Run: headless pygame with SDL's dummy video driver; simulated clock (each Clock.tick advances the game by its frame time, no real sleeping); random seed 0; keys injected as events and as key.get_pressed() state; no mouse input.
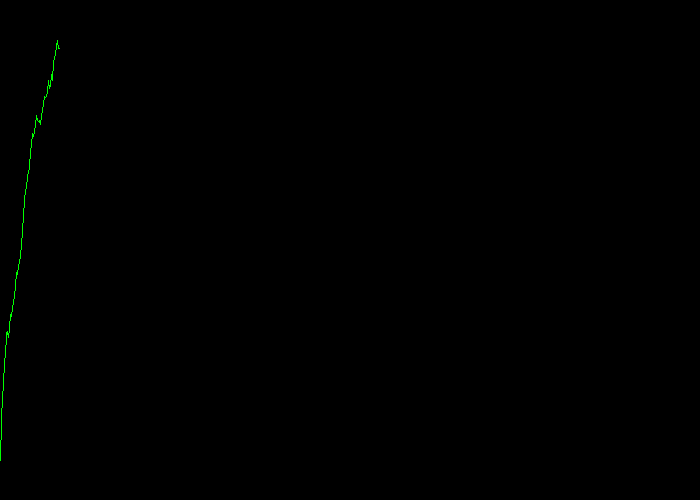
Frame 1 of 4 · flips 1–60 · no input
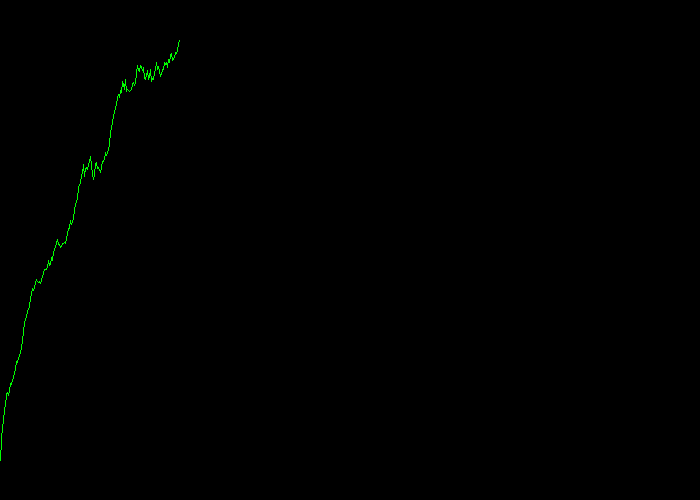
Frame 2 of 4 · flips 61–180 · tapped SPACE, RETURN · held RIGHT (→), D
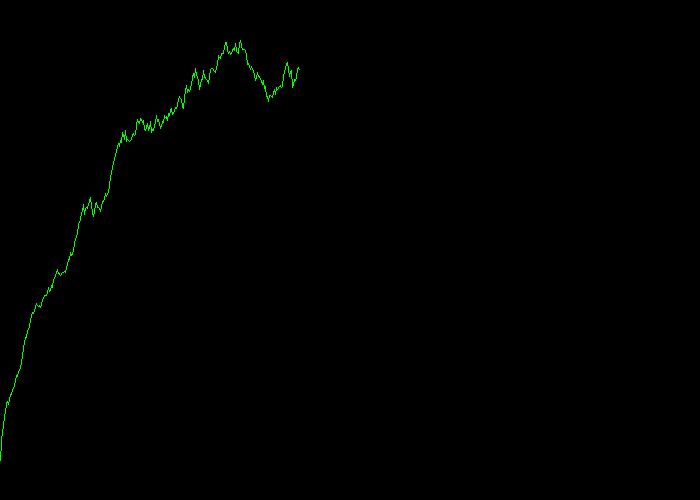
Frame 3 of 4 · flips 181–300 · held DOWN (↓), S
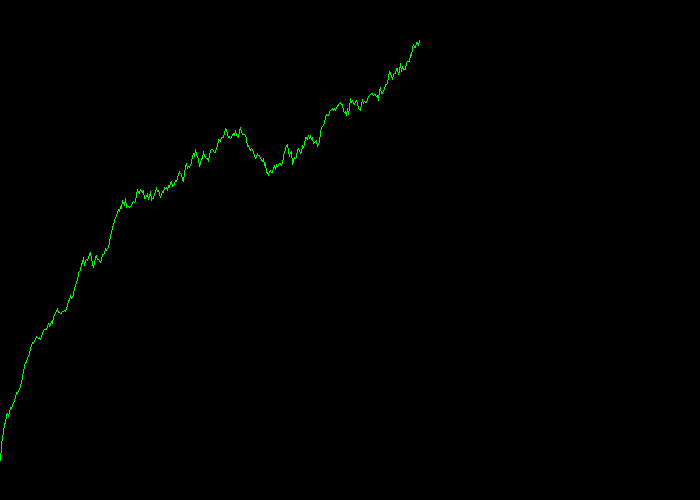
Frame 4 of 4 · flips 301–420 · held LEFT (←), A, UP (↑), W

The pygame program that drew these frames:

import time
import random
import pygame
size = 700, 500
screen = pygame.display.set_mode(size)
greedy = 90
maxq = [10.0]*72
smaxq = [10.0]*72
tmaxq = [10.0]*72
class AI:
    def __init__(self):
        self.money = 100
        self.shares = 0
        self.timer = random.randint(0, 10)
        self.Qtable = [10.0]*72
        self.last_state = 4
        self.price_change = 0
        self.last_money = 100
        self.last_action = 0
        self.last_price = 1
        self.new_state = 1
        self.IR = 0.1
        self.gamma = 0.9
        self.last_total_asset = 100
        self.last_position_state = 0
        self.life=random.randint(700000,1400000)
    def ai_action(self, price):
        global market_shares, market_cash, greedy,maxq,smaxq,tmaxq
        self.timer += 1
        if self.timer >= 0:
            self.life-=1
            if self.life<=0:
                self.Qtable=[]
                x=0
                for i in range(24):
                    choice=random.randint(1,3)
                    if choice==1:
                        self.Qtable.append(maxq[x]/10)
                        self.Qtable.append(maxq[x+1]/10)
                        self.Qtable.append(maxq[x+2]/10)
                    elif choice==2:
                        self.Qtable.append(smaxq[x]/10)
                        self.Qtable.append(smaxq[x+1]/10)
                        self.Qtable.append(smaxq[x+2]/10)
                    else:
                        self.Qtable.append(tmaxq[x]/10)
                        self.Qtable.append(tmaxq[x+1]/10)
                        self.Qtable.append(tmaxq[x+2]/10)
                    x+=3
                market_shares+=self.shares
                market_cash+=self.money-100
                self.money = 100
                self.shares = 0
                self.timer = random.randint(0, 10)
                self.last_state = 4
                self.price_change = 0
                self.last_money = 100
                self.last_action = 0
                self.last_price = 1
                self.new_state = 1
                self.IR = 0.1
                self.gamma = 0.9
                self.last_total_asset = 100
                self.last_position_state = 0
                self.life=random.randint(700000,1400000)
            current_total_asset = self.money + self.shares * price
            r = current_total_asset - self.last_total_asset
            total_value = self.money + self.shares * price
            self.last_total_asset = self.money + self.shares * price
            if total_value > 0:
                position_ratio = (self.shares * price) / total_value
            else:
                position_ratio = 0
            # if position_ratio > 0.8:
            #     r -= (position_ratio - 0.8) /2
            # if position_ratio < 0.2:
            #     r -= (0.2 - position_ratio) /2
            self.timer = 0
            if position_ratio < 0.2:
                position_state = 0
            elif position_ratio < 0.7:
                position_state = 1
            else:
                position_state = 2
            q_index = (self.last_state*3)+self.last_action + \
                24*self.last_position_state
            self.last_price_change = (
                self.last_price - self.new_state) / self.new_state if self.new_state != 0 else 0
            if self.last_price_change <= -0.03:
                self.neww_state = 0  # 暴跌 15% 以上
            elif self.last_price_change <= -0.02:
                self.neww_state = 1  # 大跌 10% ~ 15%
            elif self.last_price_change <= -0.01:
                self.neww_state = 2  # 中跌 5% ~ 10%
            elif self.last_price_change <= 0.0:
                self.neww_state = 3  # 微跌 0% ~ 5%
            elif self.last_price_change <= 0.01:
                self.neww_state = 4  # 微涨 0% ~ 5%
            elif self.last_price_change <= 0.02:
                self.neww_state = 5  # 中涨 5% ~ 10%
            elif self.last_price_change <= 0.03:
                self.neww_state = 6  # 大涨 10% ~ 15%
            else:
                self.neww_state = 7  # 暴涨 15% 以上
            old_q_index0 = (self.neww_state*3)+0+position_state*24
            old_q_index1 = (self.neww_state*3)+1+position_state*24
            old_q_index2 = (self.neww_state*3)+2+position_state*24
            self.Qtable[q_index] += self.IR*(r+self.gamma*max(self.Qtable[old_q_index0], self.Qtable[old_q_index1],
                                             self.Qtable[old_q_index2]) - self.Qtable[q_index])  # 打分:oa+=lr*(r+y*max(na0,na1,na2)-oa)
            self.new_state = price
            self.price_change = (price - self.last_price) / \
                self.last_price if self.last_price != 0 else 0
            if self.price_change <= -0.03:
                self.last_state = 0  # 暴跌 15% 以上
            elif self.price_change <= -0.02:
                self.last_state = 1  # 大跌 10% ~ 15%
            elif self.price_change <= -0.01:
                self.last_state = 2  # 中跌 5% ~ 10%
            elif self.price_change <= 0.0:
                self.last_state = 3  # 微跌 0% ~ 5%
            elif self.price_change <= 0.01:
                self.last_state = 4  # 微涨 0% ~ 5%
            elif self.price_change <= 0.02:
                self.last_state = 5  # 中涨 5% ~ 10%
            elif self.price_change <= 0.03:
                self.last_state = 6  # 大涨 10% ~ 15%
            else:
                self.last_state = 7  # 暴涨 15% 以上
            position0 = self.last_state*3+position_state*24
            position1 = self.last_state*3+1+position_state*24
            position2 = self.last_state*3+2+position_state*24
            position_dictionary = {'position0': self.Qtable[position0],
                                   'position1': self.Qtable[position1],
                                   'position2': self.Qtable[position2]}
            self.last_position_state = position_state
            choice = max(position_dictionary, key=position_dictionary.get)
            randomposibility = random.randint(1, 100)
            self.last_money = self.money  # 钱的更新
            if randomposibility < greedy:
                randomchoice = random.randint(1, 30)
                if randomchoice <= 10:
                    if self.money >= price and market_shares > 1:
                        self.money -= price
                        self.shares += 1
                        market_shares -= 1
                        market_cash += price
                        self.last_action = 1
                    else:
                        self.last_action = 1
                elif randomchoice <= 20:
                    if self.shares > 0 and market_cash >= price+1:
                        self.money += price
                        self.shares -= 1
                        market_shares += 1
                        market_cash -= price
                        self.last_action = 2
                    else:
                        self.last_action = 2
                else:
                    self.last_action = 0
            else:
                if choice == 'position0':
                    self.last_action = 0
                elif choice == 'position1':
                    if self.money >= price and market_shares > 1:
                        self.money -= price
                        self.shares += 1
                        market_shares -= 1
                        market_cash += price
                        self.last_action = 1
                    else:
                        self.last_action = 1
                else:
                    if self.shares > 0 and market_cash > price+1:
                        self.money += price
                        self.shares -= 1
                        market_shares += 1
                        market_cash -= price
                        self.last_action = 2
                    else:
                        self.last_action = 2
            self.last_price = price  # 市场价格更新
market_shares = 10000
market_cash = 10000
user_money = 100
user_shares = 0
def show_information():
    print('market_cash', market_cash)
    print('market_shares', market_shares)
    print('price', price)
    print('user_money', user_money)
    print('user_shares', user_shares)
    print('greedy', greedy)
    print(ai_list[0].money, ai_list[0].shares)
    print(ai_list[1].money, ai_list[1].shares)
    print(ai_list[2].money, ai_list[2].shares)
    print(ai_list[3].money, ai_list[3].shares)
    print(ai_list[4].money, ai_list[4].shares)
def user_buy():
    global user_money, user_shares, market_cash, market_shares
    user_money -= price
    user_shares += 1
    market_cash += price
    market_shares -= 1
    show_information()
def user_sell():
    global user_money, user_shares, market_cash, market_shares
    user_money += price
    user_shares -= 1
    market_cash -= price
    market_shares += 1
    show_information()


ai_list = [AI() for q in range(100)]
green = 0, 255, 0
coodinate_y = []
black = 0, 0, 0

pi = 0
cool_down = 0
loan = 0


def ai_threading():
    global price, market_cash, market_shares, pi, loan, cool_down, greedy,maxq,smaxq,tmaxq
    while True:
        if greedy > 20:
            greedy *= 0.9999
        screen.fill(black)
        price = market_cash/max(market_shares, 1)
        compare=[]
        for i in ai_list:
            compare.append(i.shares*(market_cash/max(market_shares, 1))+i.money)
        number=max(compare)
        index=compare.index(number)
        on=compare[index]
        compare[index]=-1
        numbers=max(compare)
        indexs=compare.index(numbers)
        ano=compare[indexs]
        compare[indexs]=-1
        numbert=max(compare)
        indext=compare.index(numbert)
        compare[indexs]=ano
        compare[index]=on
        maxq=ai_list[index].Qtable[:]
        smaxq=ai_list[indexs].Qtable[:]
        tmaxq=ai_list[indext].Qtable[:]
        for event in pygame.event.get():
            if event.type == pygame.QUIT:
                pygame.quit()
                exit()
            keys = pygame.key.get_pressed()
            if keys[pygame.K_1]:
                if user_money >= price and market_shares > 1:
                    user_buy()
            if keys[pygame.K_2]:
                if user_shares > 0 and market_cash >= price+1:
                    user_sell()
            if keys[pygame.K_3]:
                if user_money >= price*10 and market_shares > 10:
                    for a in range(10):
                        user_buy()
            if keys[pygame.K_4]:
                if user_shares > 10 and market_cash >= price*10+1:
                    for a in range(10):
                        user_sell()
            if keys[pygame.K_5]:
                if user_money >= price*100 and market_shares > 100:
                    for a in range(100):
                        user_buy()
            if keys[pygame.K_6]:
                if user_shares > 100 and market_cash >= price*100+1:
                    for a in range(100):
                        user_sell()
            if keys[pygame.K_0]:
                print([ai_list[0].Qtable])
                print([ai_list[1].Qtable])
                print([ai_list[2].Qtable])
                print([ai_list[3].Qtable])
                print([ai_list[4].Qtable])
                show_information()
                print('-------------------------------------------')
        for ai in ai_list:
            ai.ai_action(market_cash/max(market_shares, 1))
        coodinate_y.append(price)
        if max(coodinate_y) != min(coodinate_y):
            price_range=max(coodinate_y) - min(coodinate_y)
        else:
            price_range=1
        if len(coodinate_y) > 700:
            coodinate_y.pop(0)
        for i in range(len(coodinate_y)):
            yyy=int(460 - (coodinate_y[i] - min(coodinate_y)) / price_range * 420)
            yyyy=int(460 - (coodinate_y[i-1] - min(coodinate_y)) / price_range * 420)
            pygame.draw.line(screen, green, (i - 1, yyyy), (i, yyy), 1)
        pygame.display.flip()
        if market_cash <= 1000 or market_shares <= 1000:
            if pi == 0:
                pi = 10
        if pi != 0:
            pi -= 1
            market_shares += 10
            market_cash += 10
            loan += 1
        else:
            pass
        if market_cash >= 10000 and market_shares > 3000 and loan > 0 and cool_down == 0:
            cool_down = 100
            market_shares -= 10
            market_cash -= 10
            loan -= 1
        if cool_down > 0:
            cool_down -= 1
        time.sleep(0.001)
while True:
    ai_threading()
